The GitHub repository MogusaShirose/mlai_project_final contains a labelled image folder "dataset" with 2 categories: apple, strawberry. Examples follow, each with its label.

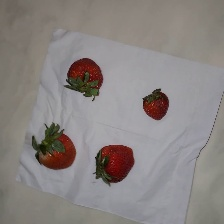
Label: strawberry

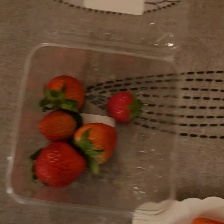
Label: strawberry

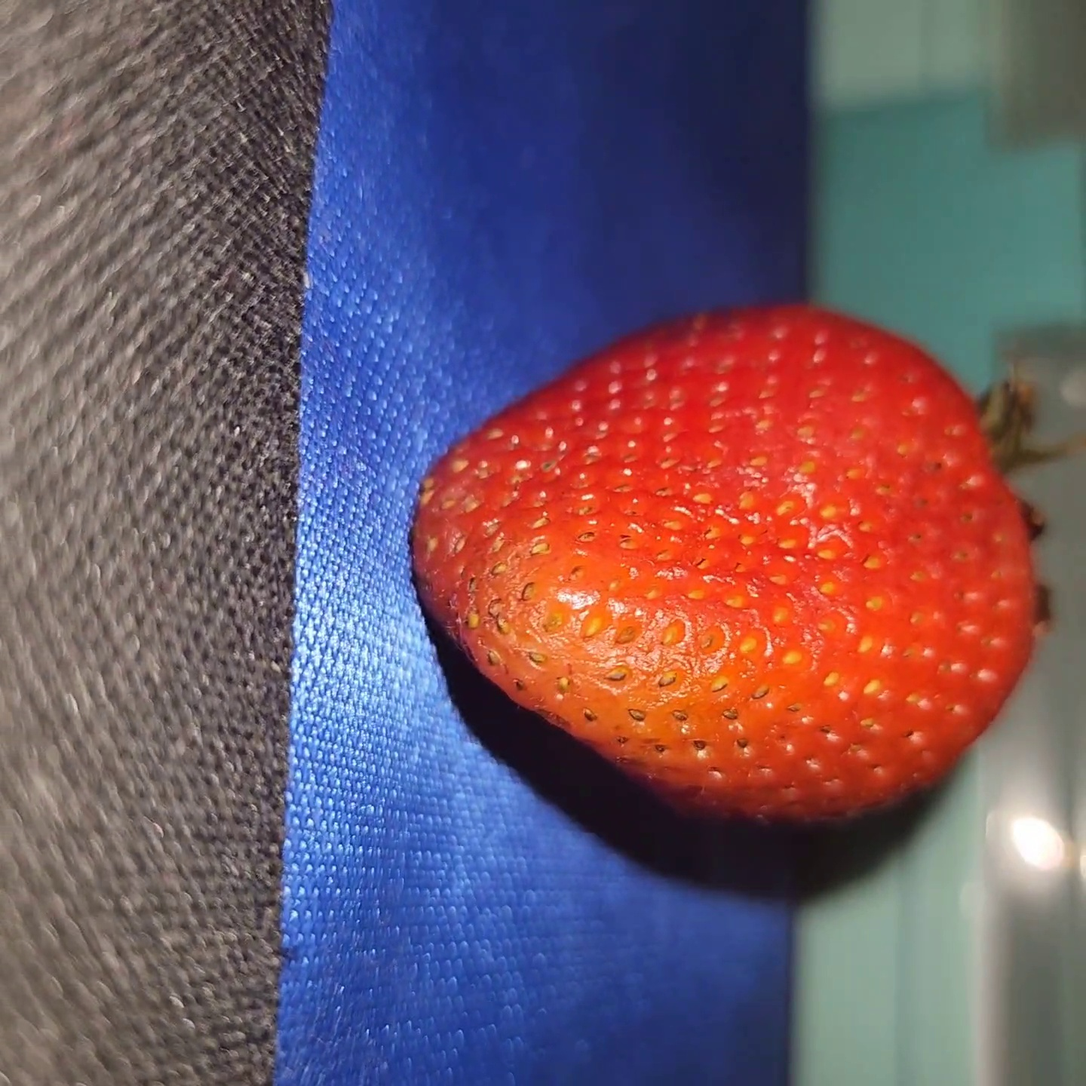
Label: strawberry

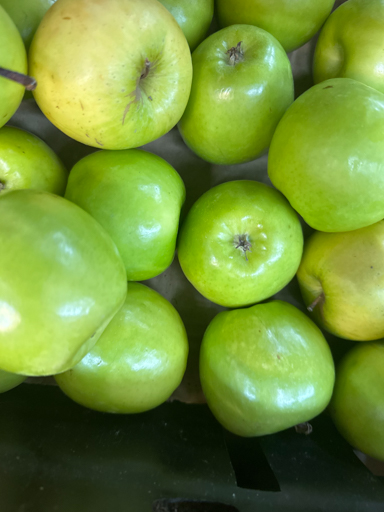
Label: apple

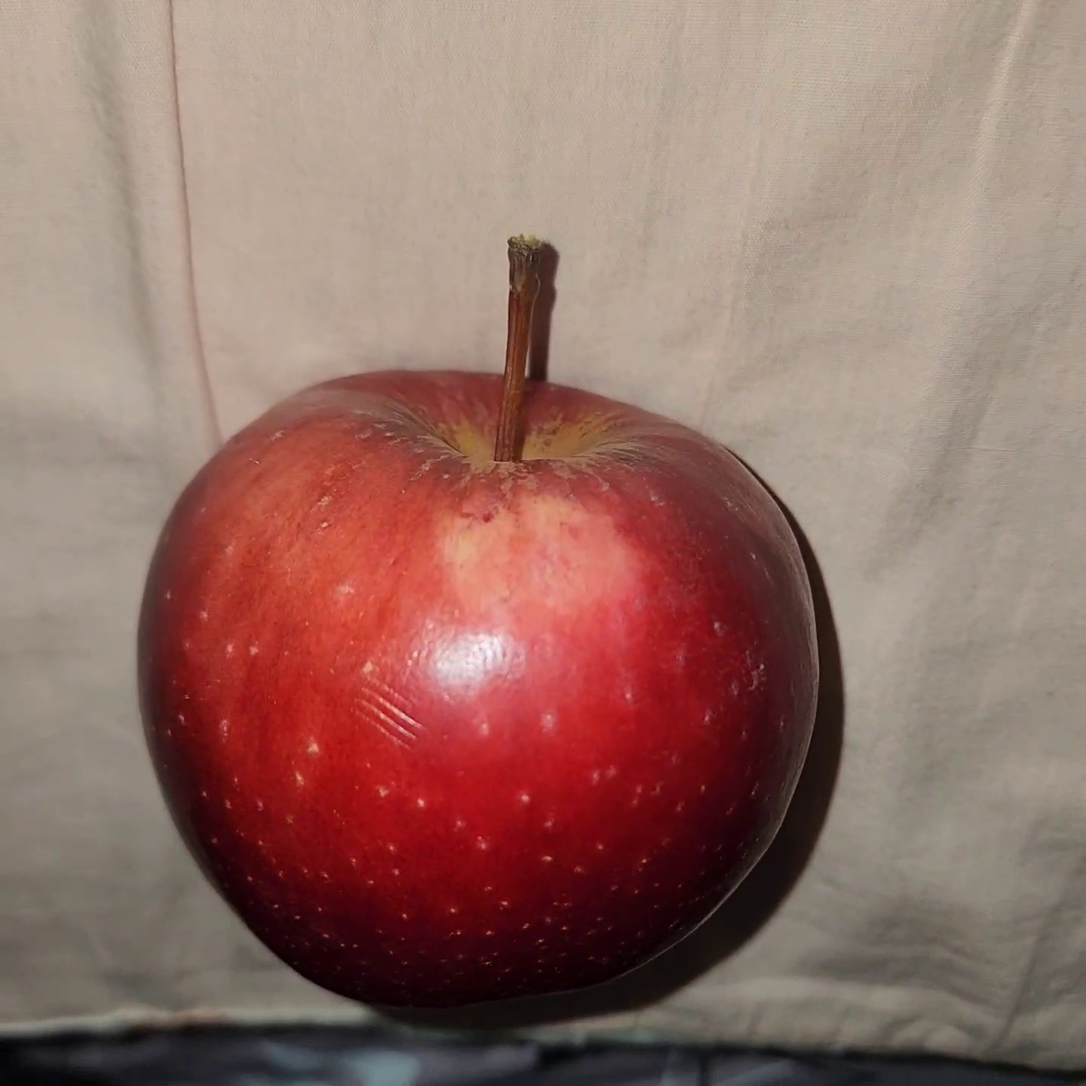
Label: apple

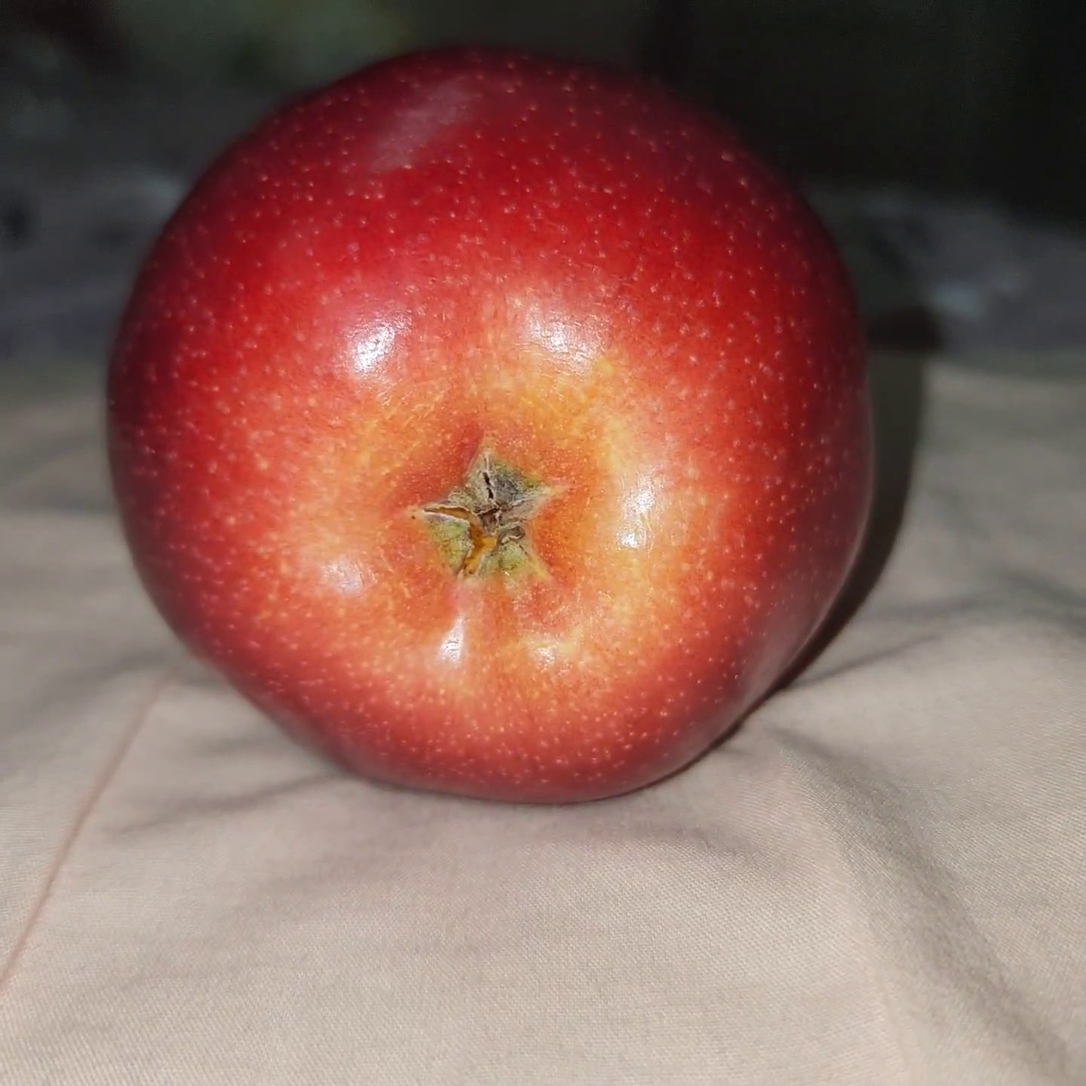
Label: apple
